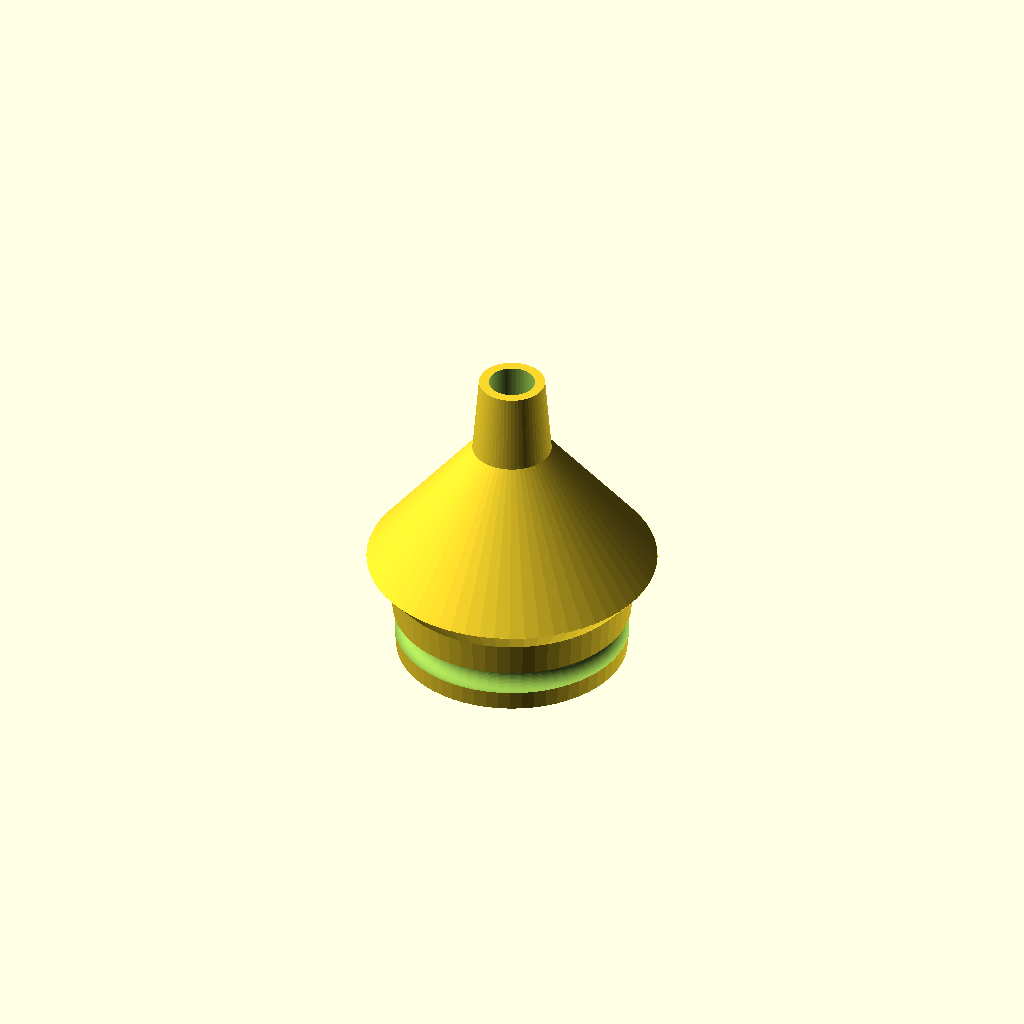
Cell 1 — every parameter at its default value.
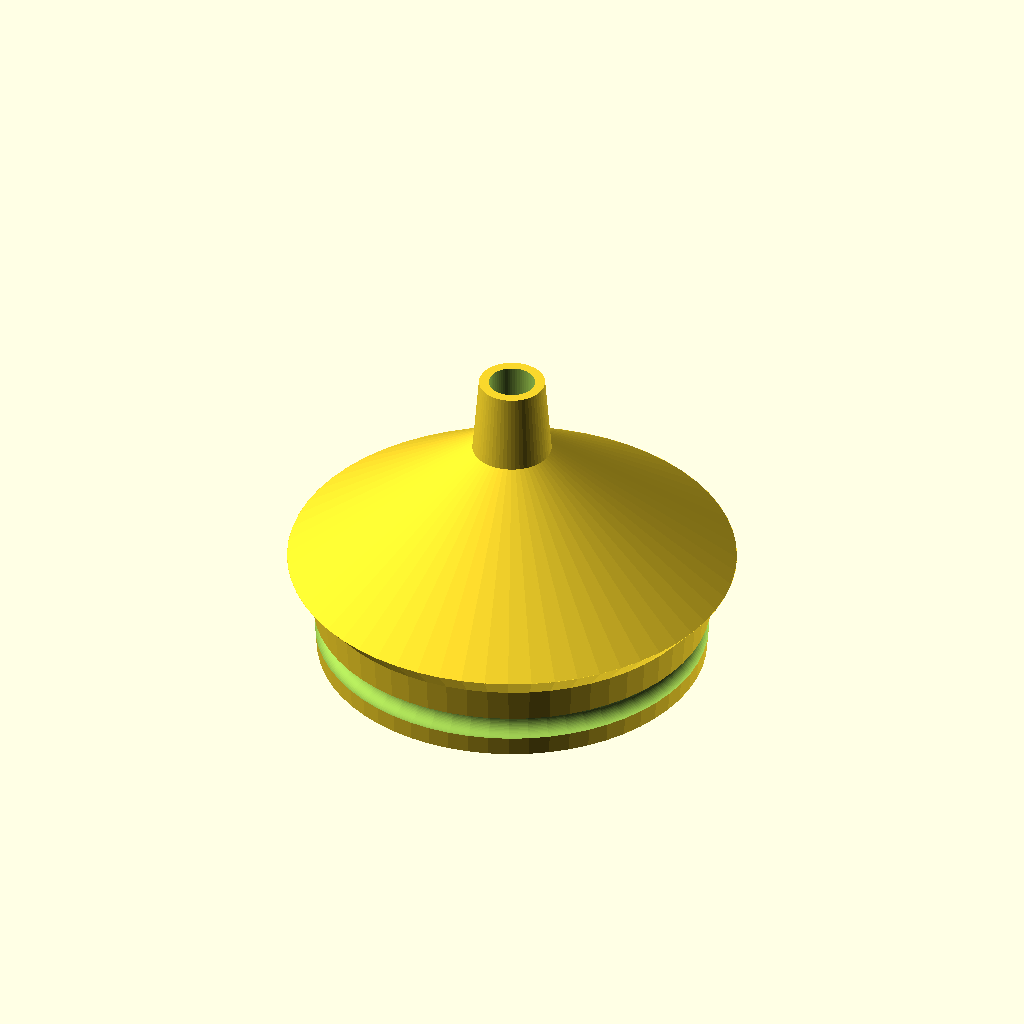
Cell 2: BottleSize = 30 (everything else at default).
All cells are drawn from one camera (rotation 55°, 0°, 25°, orthographic, colour scheme Cornfield), so only the parameter changes between them.
The OpenSCAD source (inputs/thingiverse/files/thing-2814707/files/nozzle.scad):
/* [Dimensions] */
	
	// Internal diameter of bottle outlet
	BottleSize = 18; // [10:30]
	
	// Quality
	Quality = 60; // [20:200]
	
/* [Hidden */
	$fn = Quality;
    
nozzle();

module nozzle() {
	difference() {
		union() {
			cylinder(d1=BottleSize-0.5,d2=BottleSize+0.5,h=6.1);
				translate([0,0,6]) cylinder(d1=BottleSize+0.5,d2=BottleSize+4,h=2.01);
				translate([0,0,8]) cylinder(d1=BottleSize+4,d2=6,h=10.01);
				translate([0,0,18]) cylinder(d1=6,d2=5,h=6);
		}
		translate([0,0,-1]) cylinder(d=BottleSize-6,h=8.01);
		translate([0,0,7]) cylinder(d1=BottleSize-6,d2=3,h=10.01);
		translate([0,0,17]) cylinder(d=3.5,h=10);
		translate([0,0,2.5]) rotate_extrude() translate([((BottleSize/2))-0.25,0,0]) circle(d=2);
	}
}
Parameter table extracted from the source (name, type, default, range or options):
BottleSize: number, default 18, range 10 to 30
Quality: number, default 60, range 20 to 200
